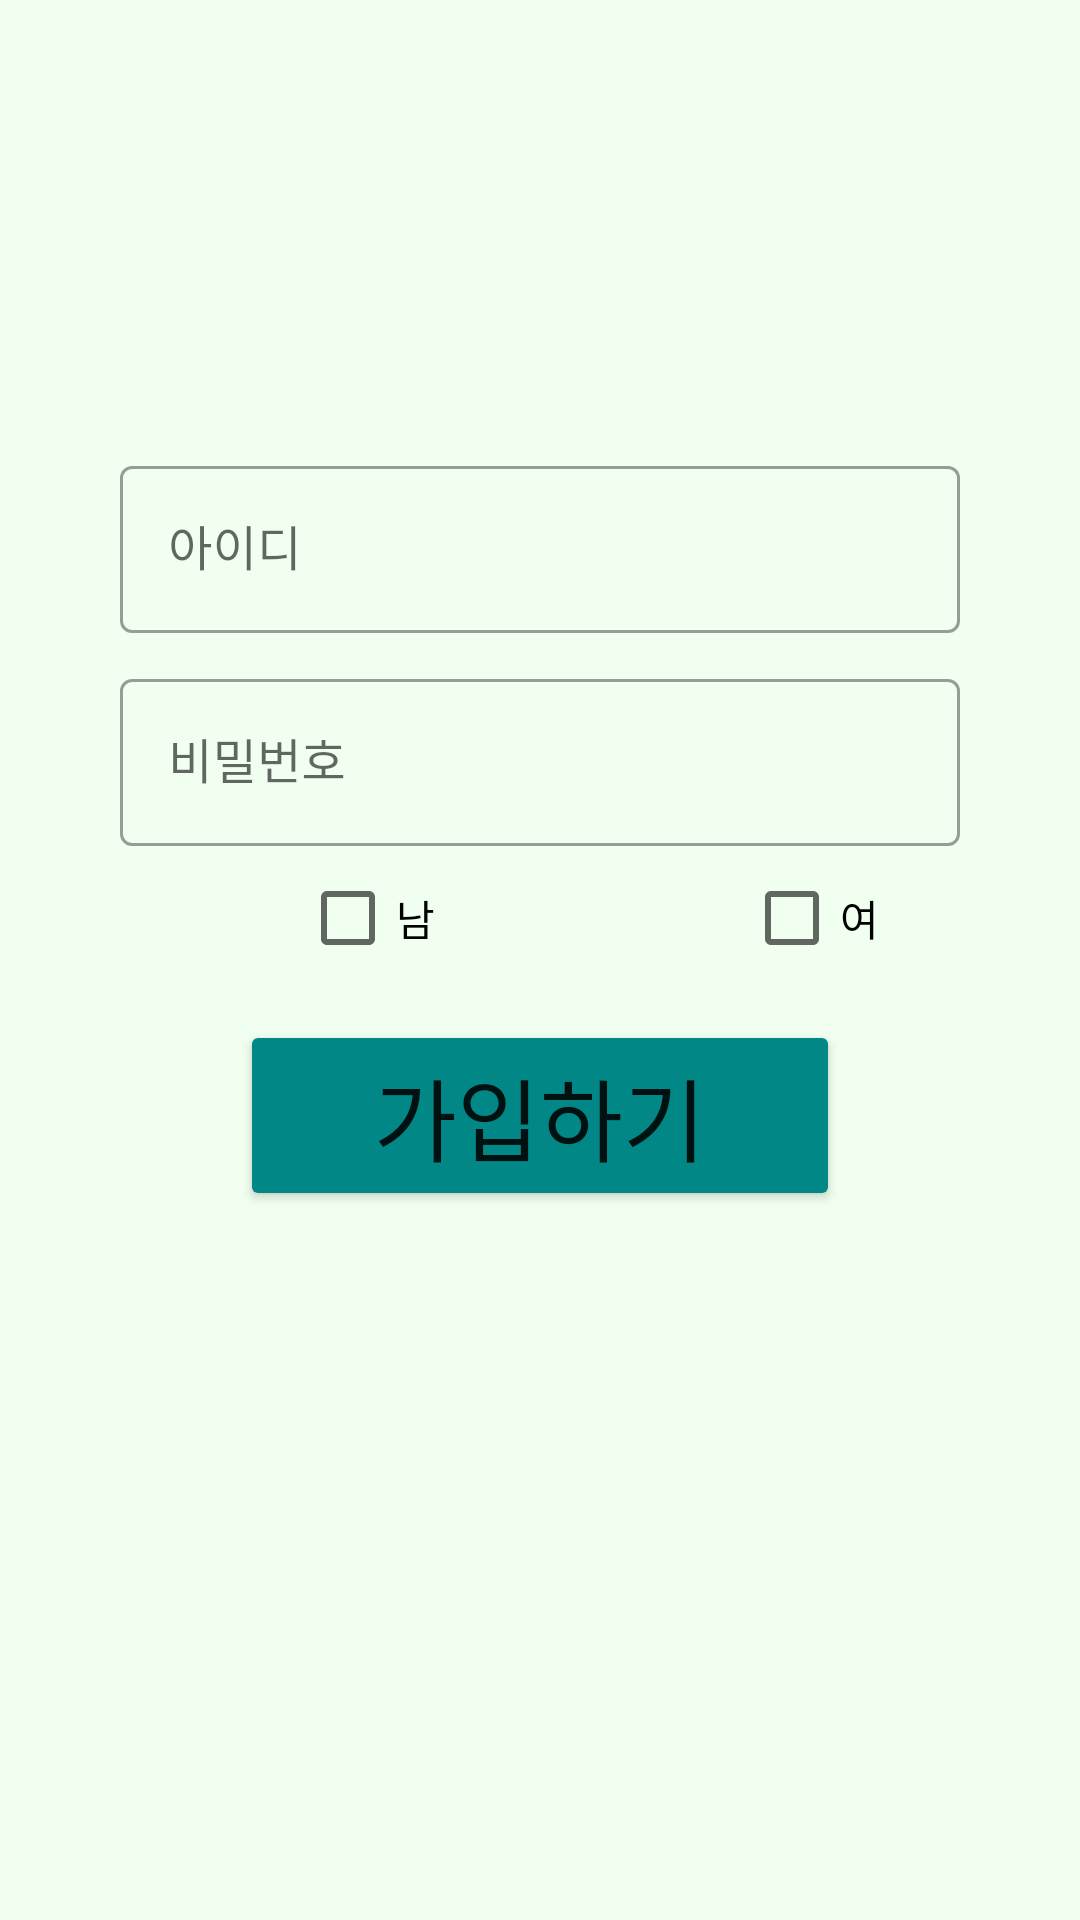

Produce the Android XML layout that renders to this screen, including the resource entries it uses.
<!-- AndroidManifest.xml: application theme Theme.Demo -->
<!-- res/layout/activity_register.xml -->
<?xml version="1.0" encoding="utf-8"?>
<LinearLayout xmlns:android="http://schemas.android.com/apk/res/android"
    xmlns:app="http://schemas.android.com/apk/res-auto"
    xmlns:tools="http://schemas.android.com/tools"
    android:layout_width="match_parent"
    android:layout_height="match_parent"
    android:orientation="vertical"
    android:background="#f0fff0"
    tools:context=".Register">

    <com.google.android.material.textfield.TextInputLayout
        style="@style/Widget.MaterialComponents.TextInputLayout.OutlinedBox"
        android:layout_width="match_parent"
        android:layout_height="wrap_content"
        android:layout_marginLeft="40dp"
        android:layout_marginRight="40dp"
        android:layout_marginTop="150dp"
        android:hint="아이디"
        app:layout_constraintBottom_toBottomOf="parent"
        app:layout_constraintLeft_toLeftOf="parent"
        app:layout_constraintRight_toRightOf="parent"
        app:layout_constraintTop_toTopOf="parent"
        app:layout_constraintVertical_bias="0.35">

        <com.google.android.material.textfield.TextInputEditText
            android:id="@+id/email_input"
            android:layout_width="match_parent"
            android:layout_height="wrap_content"
            android:inputType="textEmailAddress"
            android:privateImeOptions="defaultInputmode=english" />

    </com.google.android.material.textfield.TextInputLayout>

    <com.google.android.material.textfield.TextInputLayout
        style="@style/Widget.MaterialComponents.TextInputLayout.OutlinedBox"
        android:layout_width="match_parent"
        android:layout_height="wrap_content"
        android:layout_marginLeft="40dp"
        android:layout_marginRight="40dp"
        android:layout_marginTop="10dp"
        android:hint="비밀번호"
        app:layout_constraintBottom_toBottomOf="parent"
        app:layout_constraintLeft_toLeftOf="parent"
        app:layout_constraintRight_toRightOf="parent"
        app:layout_constraintTop_toTopOf="parent"
        app:layout_constraintVertical_bias="0.50">

        <com.google.android.material.textfield.TextInputEditText
            android:id="@+id/pwd_input"
            android:layout_width="match_parent"
            android:layout_height="wrap_content"
            android:inputType="textPassword" />
    </com.google.android.material.textfield.TextInputLayout>

    

    

    <LinearLayout
        android:layout_width="match_parent"
        android:layout_height="wrap_content">
        <CheckBox
            android:id="@+id/cb_male"
            android:layout_width="wrap_content"
            android:layout_height="wrap_content"
            android:layout_marginLeft="100dp"
            android:text="남"
            />
        <CheckBox
            android:id="@+id/cb_female"
            android:layout_width="wrap_content"
            android:layout_height="wrap_content"
            android:layout_marginLeft="100dp"
            android:text="여"
            />
    </LinearLayout>

    <Button
        android:id="@+id/register_btn"
        android:layout_width="200dp"
        android:layout_height="wrap_content"
        android:layout_marginTop="10dp"
        android:layout_gravity="center"
        android:backgroundTint="@color/teal_700"
        android:text="가입하기"
        android:textSize="30sp" />

</LinearLayout>
<!-- resources referenced by this layout -->
<resources>
  <style name="Theme.Demo" parent="Theme.MaterialComponents.DayNight.DarkActionBar">
          
          <item name="colorPrimary">@color/teal_700</item>
          <item name="colorPrimaryVariant">@color/teal_700</item>
          <item name="colorOnPrimary">@color/white</item>
          
          <item name="colorSecondary">@color/teal_200</item>
          <item name="colorSecondaryVariant">@color/teal_700</item>
          <item name="colorOnSecondary">@color/black</item>
          
          <item name="android:statusBarColor" tools:targetApi="l">?attr/colorPrimaryVariant</item>
          
      </style>
  <!-- not gathered from this repository: default colours our renderer supplied (Android Studio template values) -->
  <color name="teal_200">#FF03DAC5</color>
  <color name="teal_700">#FF018786</color>
  <color name="black">#FF000000</color>
  <color name="white">#FFFFFFFF</color>
</resources>
